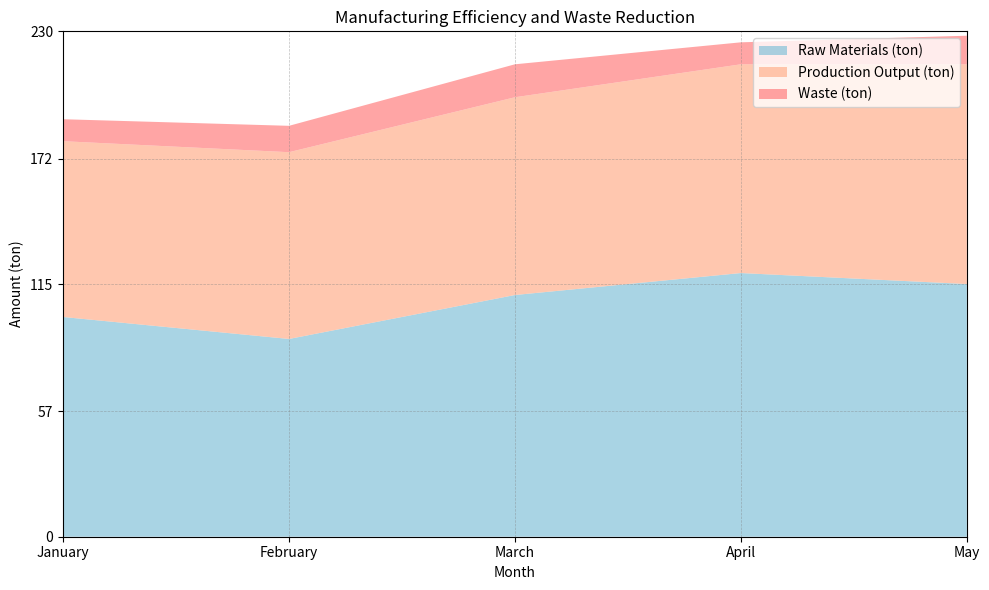

The script that saved this image: (Note: this script raises an exception after producing the figure.)


import numpy as np
import pandas as pd
import matplotlib.pyplot as plt
import matplotlib.ticker as ticker
import random

# Define data
data = {'Month': ['January', 'February', 'March', 'April', 'May'],
        'Raw Materials (ton)': [100, 90, 110, 120, 115],
        'Production Output (ton)': [80, 85, 90, 95, 100],
        'Waste (ton)': [10, 12, 15, 10, 13]}

# Process data
df = pd.DataFrame(data)
df.iloc[:, 0] = df.iloc[:, 0].astype(str)

# Set figure size
fig, ax = plt.subplots(figsize=(10, 6))

# Set x and y axis ticks and labels
ax.set_xticks(np.arange(0, len(df.index)))
ax.set_xticklabels(df['Month'])
ax.set_xlim(0, len(df.index) - 1)

# Calculate and set y axis range and ticks
max_total_value = df.iloc[:, 1:].sum(axis=1).max()
max_total_value = np.ceil(max_total_value / 10) * 10
ax.set_ylim(0, max_total_value)
ax.set_yticks(np.linspace(0, max_total_value, random.choice([3, 5, 7, 9, 11]), dtype=np.int32))

# Set background grid lines
ax.grid(color='gray', linestyle='--', linewidth=0.5, alpha=0.5)

# Plot area chart
ax.stackplot(df.index, df['Raw Materials (ton)'], df['Production Output (ton)'], df['Waste (ton)'],
             labels=['Raw Materials (ton)', 'Production Output (ton)', 'Waste (ton)'],
             colors=['#85C2D9', '#FFB08E', '#FF7F7F'], alpha=0.7)

# Set legend
ax.legend(loc='upper right')

# Set title and labels
ax.set_title('Manufacturing Efficiency and Waste Reduction')
ax.set_xlabel('Month')
ax.set_ylabel('Amount (ton)')

# Automatically resize image and save
fig.tight_layout()
fig.savefig('output/final/area_chart/png/20231226-103019_5.png', bbox_inches='tight')

# Clear current image state
plt.clf()
